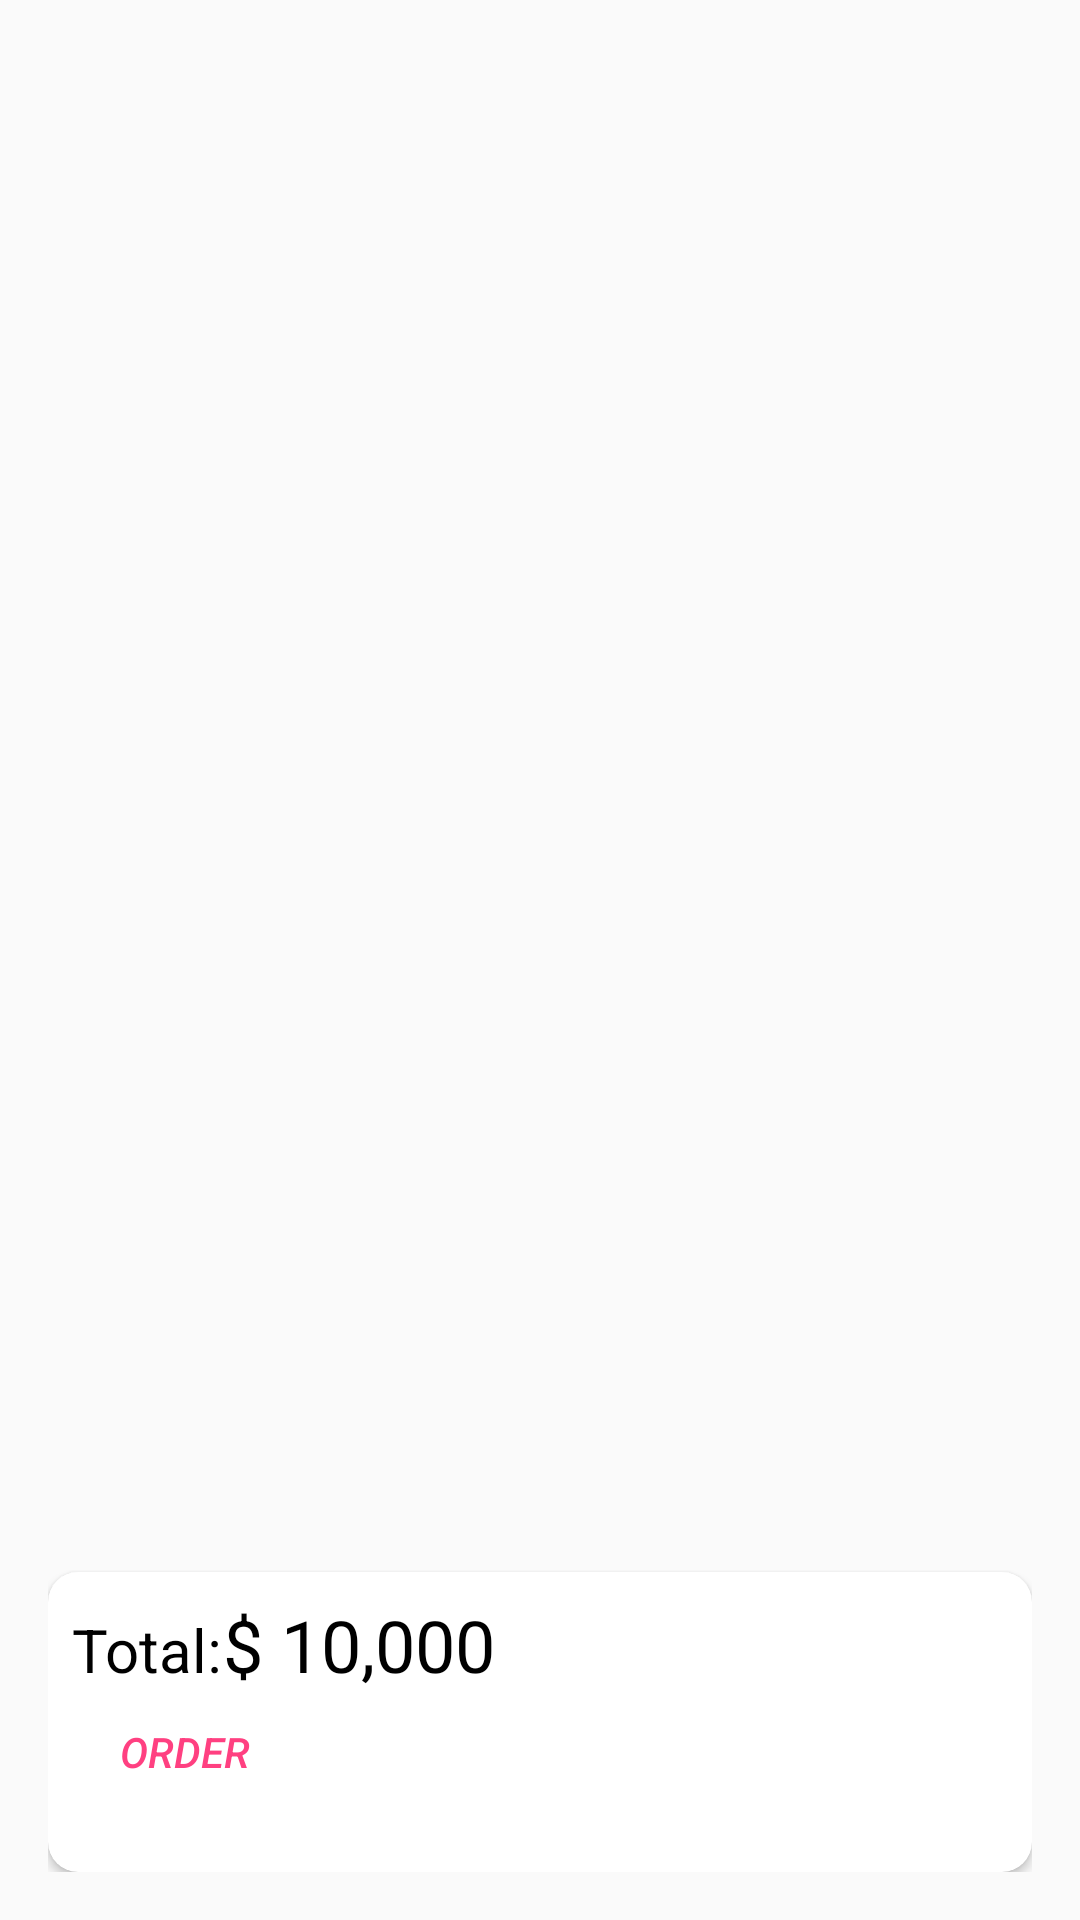

Produce the Android XML layout that renders to this screen, including the resource entries it uses.
<!-- AndroidManifest.xml: application theme AppTheme -->
<!-- res/layout/activity_cart.xml -->
<?xml version="1.0" encoding="utf-8"?>
<RelativeLayout xmlns:android="http://schemas.android.com/apk/res/android"
    xmlns:app="http://schemas.android.com/apk/res-auto"
    xmlns:tools="http://schemas.android.com/tools"
    android:layout_width="match_parent"
    android:layout_height="match_parent"
    android:padding="16dp"
    tools:context="com.example.dell.dishservices.Cart">
    <android.support.v7.widget.RecyclerView
        android:layout_width="match_parent"
        android:layout_height="match_parent"
        android:id="@+id/listCart"
        android:background="@android:color/transparent"/>
    <android.support.v7.widget.CardView
        android:layout_width="match_parent"
        android:layout_height="100dp"
        app:cardCornerRadius="10dp"
        android:elevation="5dp"
        app:cardBackgroundColor="@color/colorPrimary"
        android:layout_alignParentBottom="true">
        <RelativeLayout
            android:layout_width="match_parent"
            android:layout_height="match_parent">
            <LinearLayout
                android:layout_margin="8dp"
                android:gravity="center_horizontal"
                android:orientation="horizontal"
                android:layout_width="wrap_content"
                android:layout_height="wrap_content">
                <TextView
                    android:layout_width="wrap_content"
                    android:layout_height="wrap_content"
                    android:textColor="@android:color/black"
                   android:textSize="20sp"
                    android:text="Total:"
                    />
                <TextView
                    android:layout_width="wrap_content"
                    android:layout_height="wrap_content"
                    android:id="@+id/total"
                    android:text="$ 10,000"
                    android:textSize="24sp"
                    android:textColor="@android:color/black"/>

            </LinearLayout>
            <Button
                android:id="@+id/btnPlaceOrder"
                android:layout_width="wrap_content"
                android:layout_height="40dp"
                android:layout_marginTop="40dp"
                android:layout_gravity="center_horizontal"
                android:background="@drawable/edittextstyle"
                android:text=" Order"
                android:padding="1dp"
                android:textColor="@color/colorAccent"
                android:textStyle="italic"
                />
        </RelativeLayout>
    </android.support.v7.widget.CardView>

</RelativeLayout>
<!-- resources referenced by this layout -->
<resources>
  <color name="colorAccent">#FF4081</color>
  <color name="colorPrimary">#ffffff</color>
  <style name="AppTheme" parent="Theme.AppCompat.Light.NoActionBar">
          
          <item name="colorPrimary">@color/colorPrimary</item>
          <item name="colorPrimaryDark">@color/colorPrimaryDark</item>
          <item name="colorAccent">@color/colorAccent</item>
      </style>
  <color name="colorPrimaryDark">#D81B60</color>
</resources>
